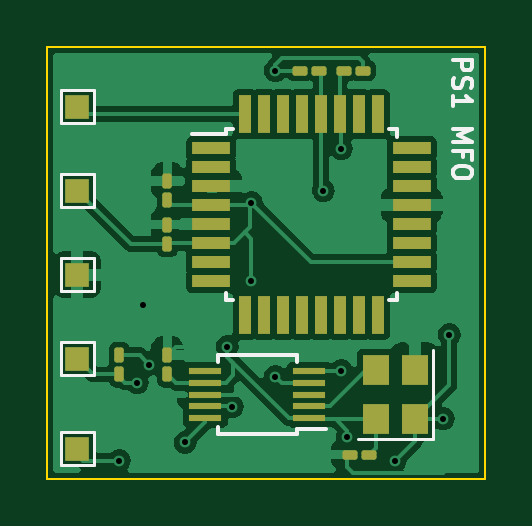
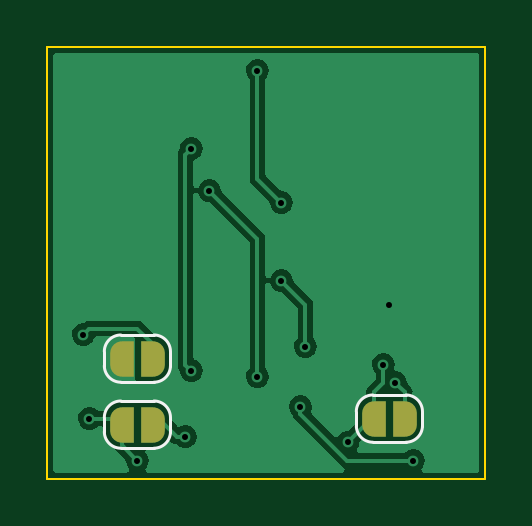
Circuit board: 10 layer files. Board 18.5 x 18.3 mm.
- bottom_copper: DFO-B_Cu.gbl (38857 bytes)
- bottom_mask: DFO-B_Mask.gbs (1724 bytes)
- paste: DFO-B_Paste.gbp (486 bytes)
- bottom_silk: DFO-B_Silkscreen.gbo (2011 bytes)
- outline: DFO-Edge_Cuts.gm1 (726 bytes)
- top_copper: DFO-F_Cu.gtl (55834 bytes)
- top_mask: DFO-F_Mask.gts (3309 bytes)
- paste: DFO-F_Paste.gtp (3125 bytes)
- top_silk: DFO-F_Silkscreen.gto (4084 bytes)
- drill: DFO.drl (294 bytes)

=== bottom_copper: DFO-B_Cu.gbl (38857 bytes, source omitted) ===
=== bottom_mask: DFO-B_Mask.gbs (1724 bytes, source withheld) ===
=== paste: DFO-B_Paste.gbp ===
G04 #@! TF.GenerationSoftware,KiCad,Pcbnew,(6.0.9)*
G04 #@! TF.CreationDate,2024-04-27T20:04:49+10:00*
G04 #@! TF.ProjectId,DFO,44464f2e-6b69-4636-9164-5f7063625858,rev?*
G04 #@! TF.SameCoordinates,Original*
G04 #@! TF.FileFunction,Paste,Bot*
G04 #@! TF.FilePolarity,Positive*
%FSLAX46Y46*%
G04 Gerber Fmt 4.6, Leading zero omitted, Abs format (unit mm)*
G04 Created by KiCad (PCBNEW (6.0.9)) date 2024-04-27 20:04:49*
%MOMM*%
%LPD*%
G01*
G04 APERTURE LIST*
G04 APERTURE END LIST*
M02*

=== bottom_silk: DFO-B_Silkscreen.gbo ===
G04 #@! TF.GenerationSoftware,KiCad,Pcbnew,(6.0.9)*
G04 #@! TF.CreationDate,2024-04-27T20:04:49+10:00*
G04 #@! TF.ProjectId,DFO,44464f2e-6b69-4636-9164-5f7063625858,rev?*
G04 #@! TF.SameCoordinates,Original*
G04 #@! TF.FileFunction,Legend,Bot*
G04 #@! TF.FilePolarity,Positive*
%FSLAX46Y46*%
G04 Gerber Fmt 4.6, Leading zero omitted, Abs format (unit mm)*
G04 Created by KiCad (PCBNEW (6.0.9)) date 2024-04-27 20:04:49*
%MOMM*%
%LPD*%
G01*
G04 APERTURE LIST*
%ADD10C,0.120000*%
G04 APERTURE END LIST*
D10*
X133988000Y-96566000D02*
X133988000Y-95966000D01*
X133288000Y-95266000D02*
X131888000Y-95266000D01*
X131188000Y-95966000D02*
X131188000Y-96566000D01*
X131888000Y-97266000D02*
X133288000Y-97266000D01*
X133988000Y-95966000D02*
G75*
G03*
X133288000Y-95266000I-699999J1D01*
G01*
X133288000Y-97266000D02*
G75*
G03*
X133988000Y-96566000I1J699999D01*
G01*
X131188000Y-96566000D02*
G75*
G03*
X131888000Y-97266000I700000J0D01*
G01*
X131888000Y-95266000D02*
G75*
G03*
X131188000Y-95966000I0J-700000D01*
G01*
X131188000Y-98760000D02*
X131188000Y-99360000D01*
X131888000Y-100060000D02*
X133288000Y-100060000D01*
X133988000Y-99360000D02*
X133988000Y-98760000D01*
X133288000Y-98060000D02*
X131888000Y-98060000D01*
X131188000Y-99360000D02*
G75*
G03*
X131888000Y-100060000I699999J-1D01*
G01*
X133988000Y-98760000D02*
G75*
G03*
X133288000Y-98060000I-700000J0D01*
G01*
X131888000Y-98060000D02*
G75*
G03*
X131188000Y-98760000I-1J-699999D01*
G01*
X133288000Y-100060000D02*
G75*
G03*
X133988000Y-99360000I0J700000D01*
G01*
X123320000Y-99106000D02*
X123320000Y-98506000D01*
X122620000Y-97806000D02*
X121220000Y-97806000D01*
X120520000Y-98506000D02*
X120520000Y-99106000D01*
X121220000Y-99806000D02*
X122620000Y-99806000D01*
X121220000Y-97806000D02*
G75*
G03*
X120520000Y-98506000I0J-700000D01*
G01*
X123320000Y-98506000D02*
G75*
G03*
X122620000Y-97806000I-699999J1D01*
G01*
X120520000Y-99106000D02*
G75*
G03*
X121220000Y-99806000I700000J0D01*
G01*
X122620000Y-99806000D02*
G75*
G03*
X123320000Y-99106000I1J699999D01*
G01*
M02*

=== outline: DFO-Edge_Cuts.gm1 ===
G04 #@! TF.GenerationSoftware,KiCad,Pcbnew,(6.0.9)*
G04 #@! TF.CreationDate,2024-04-27T20:04:49+10:00*
G04 #@! TF.ProjectId,DFO,44464f2e-6b69-4636-9164-5f7063625858,rev?*
G04 #@! TF.SameCoordinates,Original*
G04 #@! TF.FileFunction,Profile,NP*
%FSLAX46Y46*%
G04 Gerber Fmt 4.6, Leading zero omitted, Abs format (unit mm)*
G04 Created by KiCad (PCBNEW (6.0.9)) date 2024-04-27 20:04:49*
%MOMM*%
%LPD*%
G01*
G04 APERTURE LIST*
G04 #@! TA.AperFunction,Profile*
%ADD10C,0.100000*%
G04 #@! TD*
G04 APERTURE END LIST*
D10*
X117856000Y-101346000D02*
X117856000Y-83058000D01*
X136398000Y-101346000D02*
X117856000Y-101346000D01*
X136398000Y-83058000D02*
X136398000Y-101346000D01*
X117856000Y-83058000D02*
X136398000Y-83058000D01*
M02*

=== top_copper: DFO-F_Cu.gtl (55834 bytes, source omitted) ===
=== top_mask: DFO-F_Mask.gts (3309 bytes, source withheld) ===
=== paste: DFO-F_Paste.gtp (3125 bytes, source withheld) ===
=== top_silk: DFO-F_Silkscreen.gto ===
G04 #@! TF.GenerationSoftware,KiCad,Pcbnew,(6.0.9)*
G04 #@! TF.CreationDate,2024-04-27T20:04:49+10:00*
G04 #@! TF.ProjectId,DFO,44464f2e-6b69-4636-9164-5f7063625858,rev?*
G04 #@! TF.SameCoordinates,Original*
G04 #@! TF.FileFunction,Legend,Top*
G04 #@! TF.FilePolarity,Positive*
%FSLAX46Y46*%
G04 Gerber Fmt 4.6, Leading zero omitted, Abs format (unit mm)*
G04 Created by KiCad (PCBNEW (6.0.9)) date 2024-04-27 20:04:49*
%MOMM*%
%LPD*%
G01*
G04 APERTURE LIST*
%ADD10C,0.150000*%
%ADD11C,0.120000*%
G04 APERTURE END LIST*
D10*
X135020095Y-83610761D02*
X135820095Y-83610761D01*
X135820095Y-83915523D01*
X135782000Y-83991714D01*
X135743904Y-84029809D01*
X135667714Y-84067904D01*
X135553428Y-84067904D01*
X135477238Y-84029809D01*
X135439142Y-83991714D01*
X135401047Y-83915523D01*
X135401047Y-83610761D01*
X135058190Y-84372666D02*
X135020095Y-84486952D01*
X135020095Y-84677428D01*
X135058190Y-84753619D01*
X135096285Y-84791714D01*
X135172476Y-84829809D01*
X135248666Y-84829809D01*
X135324857Y-84791714D01*
X135362952Y-84753619D01*
X135401047Y-84677428D01*
X135439142Y-84525047D01*
X135477238Y-84448857D01*
X135515333Y-84410761D01*
X135591523Y-84372666D01*
X135667714Y-84372666D01*
X135743904Y-84410761D01*
X135782000Y-84448857D01*
X135820095Y-84525047D01*
X135820095Y-84715523D01*
X135782000Y-84829809D01*
X135020095Y-85591714D02*
X135020095Y-85134571D01*
X135020095Y-85363142D02*
X135820095Y-85363142D01*
X135705809Y-85286952D01*
X135629619Y-85210761D01*
X135591523Y-85134571D01*
X135020095Y-86544095D02*
X135820095Y-86544095D01*
X135248666Y-86810761D01*
X135820095Y-87077428D01*
X135020095Y-87077428D01*
X135439142Y-87725047D02*
X135439142Y-87458380D01*
X135020095Y-87458380D02*
X135820095Y-87458380D01*
X135820095Y-87839333D01*
X135820095Y-88296476D02*
X135820095Y-88448857D01*
X135782000Y-88525047D01*
X135705809Y-88601238D01*
X135553428Y-88639333D01*
X135286761Y-88639333D01*
X135134380Y-88601238D01*
X135058190Y-88525047D01*
X135020095Y-88448857D01*
X135020095Y-88296476D01*
X135058190Y-88220285D01*
X135134380Y-88144095D01*
X135286761Y-88106000D01*
X135553428Y-88106000D01*
X135705809Y-88144095D01*
X135782000Y-88220285D01*
X135820095Y-88296476D01*
D11*
X119826000Y-92010000D02*
X119826000Y-93410000D01*
X118426000Y-93410000D02*
X118426000Y-92010000D01*
X119826000Y-93410000D02*
X118426000Y-93410000D01*
X118426000Y-92010000D02*
X119826000Y-92010000D01*
X118426000Y-89854000D02*
X118426000Y-88454000D01*
X118426000Y-88454000D02*
X119826000Y-88454000D01*
X119826000Y-88454000D02*
X119826000Y-89854000D01*
X119826000Y-89854000D02*
X118426000Y-89854000D01*
X118426000Y-99376000D02*
X119826000Y-99376000D01*
X119826000Y-99376000D02*
X119826000Y-100776000D01*
X119826000Y-100776000D02*
X118426000Y-100776000D01*
X118426000Y-100776000D02*
X118426000Y-99376000D01*
D10*
X132657000Y-86545000D02*
X132332000Y-86545000D01*
X125407000Y-86545000D02*
X125407000Y-86770000D01*
X125407000Y-86545000D02*
X125732000Y-86545000D01*
X125407000Y-93795000D02*
X125407000Y-93470000D01*
X132657000Y-93795000D02*
X132657000Y-93470000D01*
X132657000Y-93795000D02*
X132332000Y-93795000D01*
X125407000Y-86770000D02*
X123982000Y-86770000D01*
X132657000Y-86545000D02*
X132657000Y-86870000D01*
X125407000Y-93795000D02*
X125732000Y-93795000D01*
D11*
X119826000Y-95566000D02*
X119826000Y-96966000D01*
X118426000Y-96966000D02*
X118426000Y-95566000D01*
X119826000Y-96966000D02*
X118426000Y-96966000D01*
X118426000Y-95566000D02*
X119826000Y-95566000D01*
D10*
X128421000Y-96115000D02*
X128421000Y-96415000D01*
X128421000Y-99465000D02*
X128421000Y-99240000D01*
X125071000Y-99465000D02*
X125071000Y-99165000D01*
X128421000Y-99240000D02*
X129646000Y-99240000D01*
X128421000Y-99465000D02*
X125071000Y-99465000D01*
X125071000Y-96115000D02*
X125071000Y-96415000D01*
X128421000Y-96115000D02*
X125071000Y-96115000D01*
D11*
X118426000Y-84898000D02*
X119826000Y-84898000D01*
X119826000Y-84898000D02*
X119826000Y-86298000D01*
X119826000Y-86298000D02*
X118426000Y-86298000D01*
X118426000Y-86298000D02*
X118426000Y-84898000D01*
X134163000Y-99690000D02*
X134163000Y-95890000D01*
X131013000Y-99690000D02*
X134163000Y-99690000D01*
M02*

=== drill: DFO.drl ===
M48
INCH,TZ
T1C0.0100
%
G90
G05
T1
X47600Y-39600
X47900Y-38300
X48000Y-37000
X48100Y-38000
X48696Y-39296
X49400Y-37700
X49482Y-38700
X49800Y-35300
X49800Y-36600
X50200Y-33100
X50200Y-38200
X51000Y-35100
X51300Y-34400
X51300Y-38100
X51400Y-39200
X52200Y-39600
X53000Y-38900
X53100Y-37500
T0
M30

